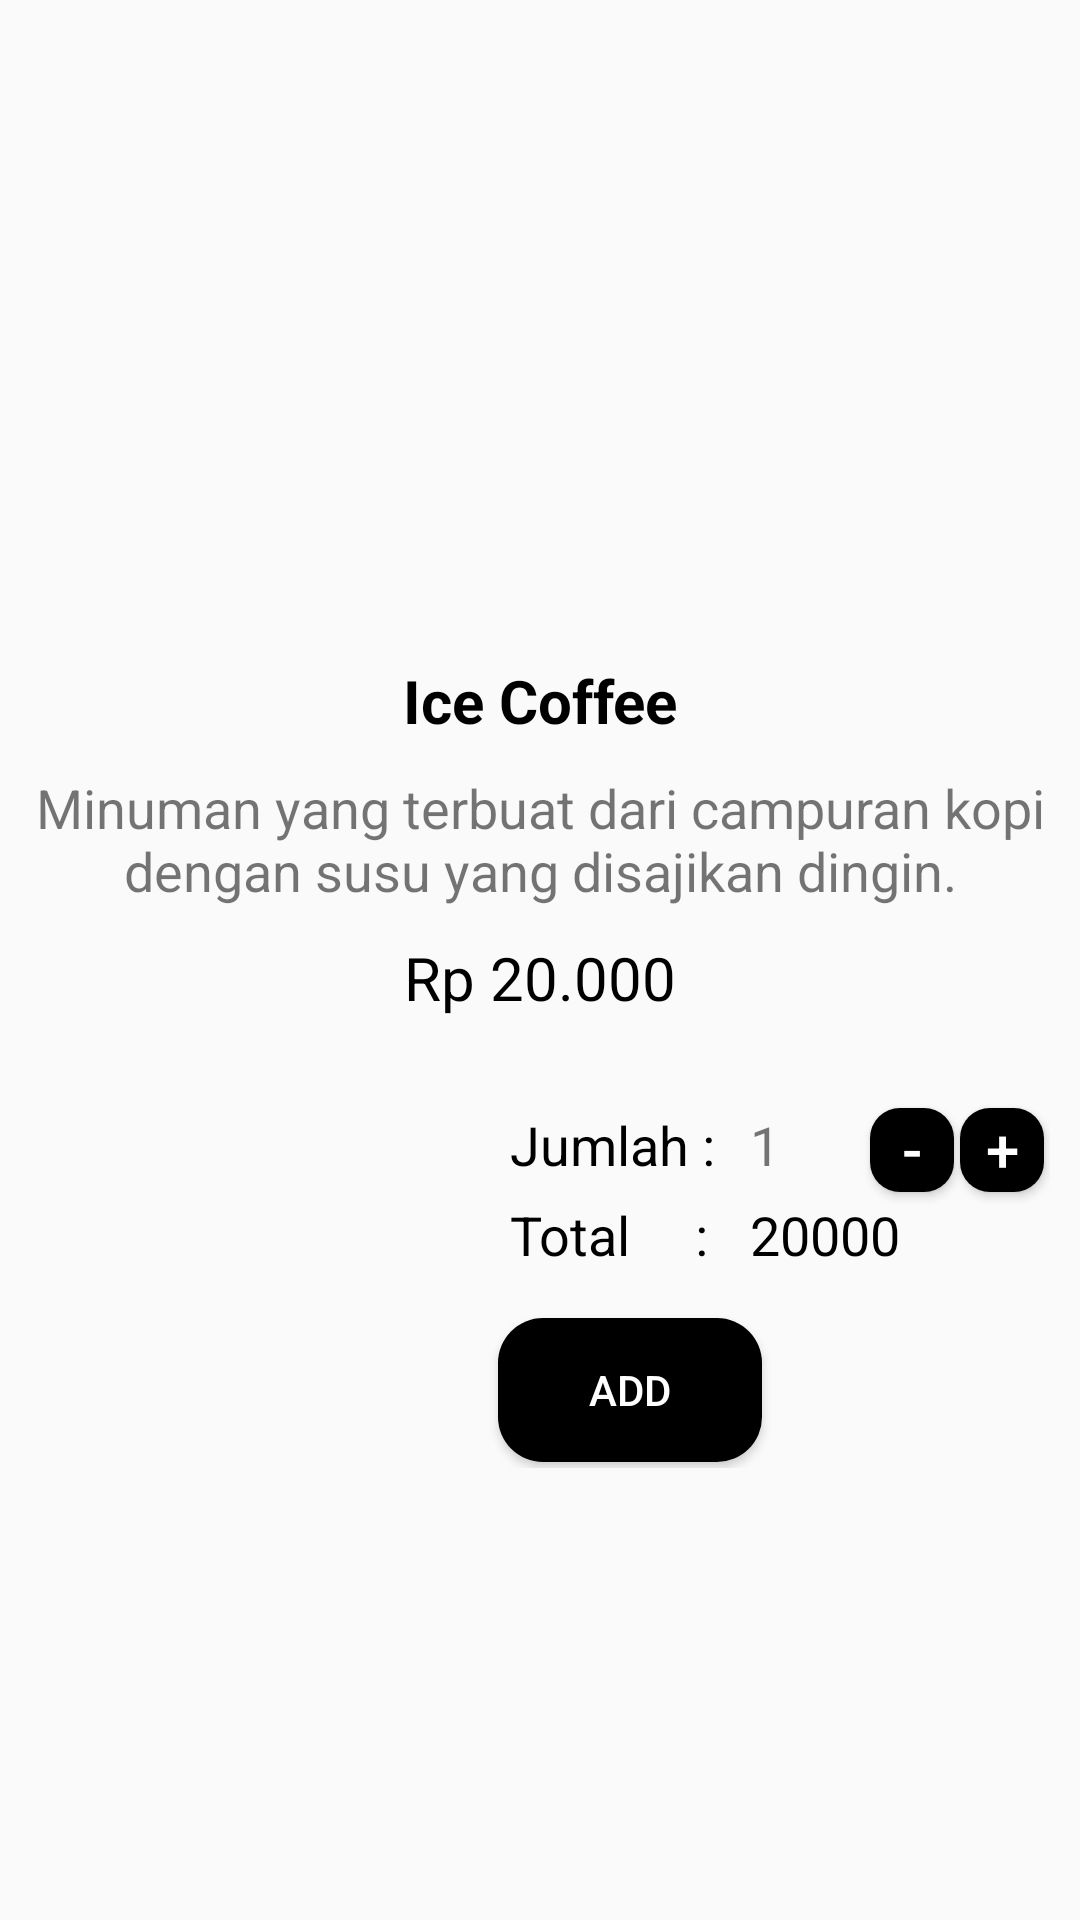

Here is an Android app screen rendered from its layout file. Give the layout XML and the strings, colors and styles it references.
<!-- AndroidManifest.xml: application theme AppTheme -->
<!-- res/layout/activity_icecoffee.xml -->
<?xml version="1.0" encoding="utf-8"?>

<LinearLayout xmlns:android="http://schemas.android.com/apk/res/android"
    xmlns:app="http://schemas.android.com/apk/res-auto"
    xmlns:tools="http://schemas.android.com/tools"
    android:layout_width="match_parent"
    android:layout_height="match_parent"
    android:padding="10dp"
    android:orientation="vertical"
    tools:context=".icecoffee">

    <ImageView
        android:layout_width="match_parent"
        android:layout_height="200dp"
        android:src="@drawable/kopi"/>

    <LinearLayout
        android:layout_width="match_parent"
        android:layout_height="wrap_content"
        android:paddingTop="10dp"
        android:orientation="vertical">

        <TextView
            android:id="@+id/xnamaproduk"
            android:layout_width="match_parent"
            android:layout_height="wrap_content"
            android:text="Ice Coffee"
            android:textSize="20dp"
            android:textAlignment="center"
            android:textStyle="bold"
            android:textColor="@color/colorBlack"/>

        <TextView
            android:paddingTop="10dp"
            android:layout_width="match_parent"
            android:layout_height="wrap_content"
            android:text="Minuman yang terbuat dari campuran kopi dengan susu yang disajikan dingin."
            android:textAlignment="center"
            android:textSize="18dp"/>

        <TextView
            android:paddingTop="10dp"
            android:layout_width="match_parent"
            android:layout_height="wrap_content"
            android:text="Rp 20.000"
            android:textAlignment="center"
            android:textColor="@color/colorBlack"
            android:textSize="20dp"/>

    </LinearLayout>

    <RelativeLayout
        android:layout_width="400dp"
        android:layout_height="150dp"
        android:paddingTop="10dp">

        <TextView
            android:layout_marginTop="20dp"
            android:layout_marginLeft="160dp"
            android:layout_width="80dp"
            android:layout_height="30dp"
            android:text="Jumlah :"
            android:textColor="@color/colorBlack"
            android:textSize="18dp"/>
        <TextView
            android:layout_marginTop="50dp"
            android:layout_marginLeft="160dp"
            android:layout_width="80dp"
            android:layout_height="30dp"
            android:text="Total     :"
            android:textColor="@color/colorBlack"
            android:textSize="18dp"/>
        <TextView
            android:id="@+id/jumlah"
            android:layout_marginTop="20dp"
            android:layout_marginLeft="240dp"
            android:layout_width="40dp"
            android:layout_height="30dp"
            android:text="1"
            android:textSize="18dp"/>

        <Button
            android:id="@+id/kurang"
            android:layout_width="28dp"
            android:layout_height="28dp"
            android:layout_marginLeft="280dp"
            android:layout_marginTop="20dp"
            android:text="-"
            android:gravity="top"
            android:background="@drawable/edge"
            android:textColor="@color/colorWhite"
            android:textAlignment="center"
            android:textSize="20dp" />
        <Button
            android:id="@+id/tambah"
            android:layout_width="28dp"
            android:layout_height="28dp"
            android:layout_marginLeft="310dp"
            android:layout_marginTop="20dp"
            android:text="+"
            android:gravity="top"
            android:background="@drawable/edge"
            android:textColor="@color/colorWhite"
            android:textAlignment="center"
            android:textSize="20dp" />
        <TextView
            android:id="@+id/total"
            android:layout_marginTop="50dp"
            android:layout_marginLeft="240dp"
            android:layout_width="100dp"
            android:layout_height="30dp"
            android:text="20000"
            android:textColor="@color/colorBlack"
            android:textSize="18dp"/>

        <Button
            android:id="@+id/tmblProses"
            android:layout_width="wrap_content"
            android:layout_height="wrap_content"
            android:text="Add"
            android:background="@drawable/bgbutton"
            android:textColor="@color/colorWhite"
            android:layout_marginTop="90dp"
            android:layout_centerHorizontal="true"/>
    </RelativeLayout>

</LinearLayout>
<!-- resources referenced by this layout -->
<resources>
  <color name="colorBlack">#000000</color>
  <color name="colorWhite">#FFFFFF</color>
  <!-- drawable bgbutton (drawable) -->
  <?xml version="1.0" encoding="utf-8"?>
  
  <shape xmlns:android="http://schemas.android.com/apk/res/android">
      <solid android:color="@color/colorDominant"/>
      <corners android:radius="15dp"/>
  </shape>
  <!-- drawable edge (drawable) -->
  <?xml version="1.0" encoding="utf-8"?>
  
  <shape xmlns:android="http://schemas.android.com/apk/res/android">
      <solid android:color="@color/colorDominant"/>
      <corners android:radius="10dp"/>
  </shape>
  <style name="AppTheme" parent="Theme.AppCompat.Light.DarkActionBar">
          
          <item name="colorPrimary">@color/colorPrimary</item>
          <item name="colorPrimaryDark">@color/colorPrimaryDark</item>
          <item name="colorAccent">@color/colorAccent</item>
  
          <item name="windowActionBar">false</item>
          <item name="windowNoTitle">true</item>
          <item name="android:windowFullscreen">true</item>
      </style>
  <color name="colorDominant">#000000</color>
  <color name="colorPrimary">#6200EE</color>
  <color name="colorPrimaryDark">#3700B3</color>
  <color name="colorAccent">#03DAC5</color>
</resources>
